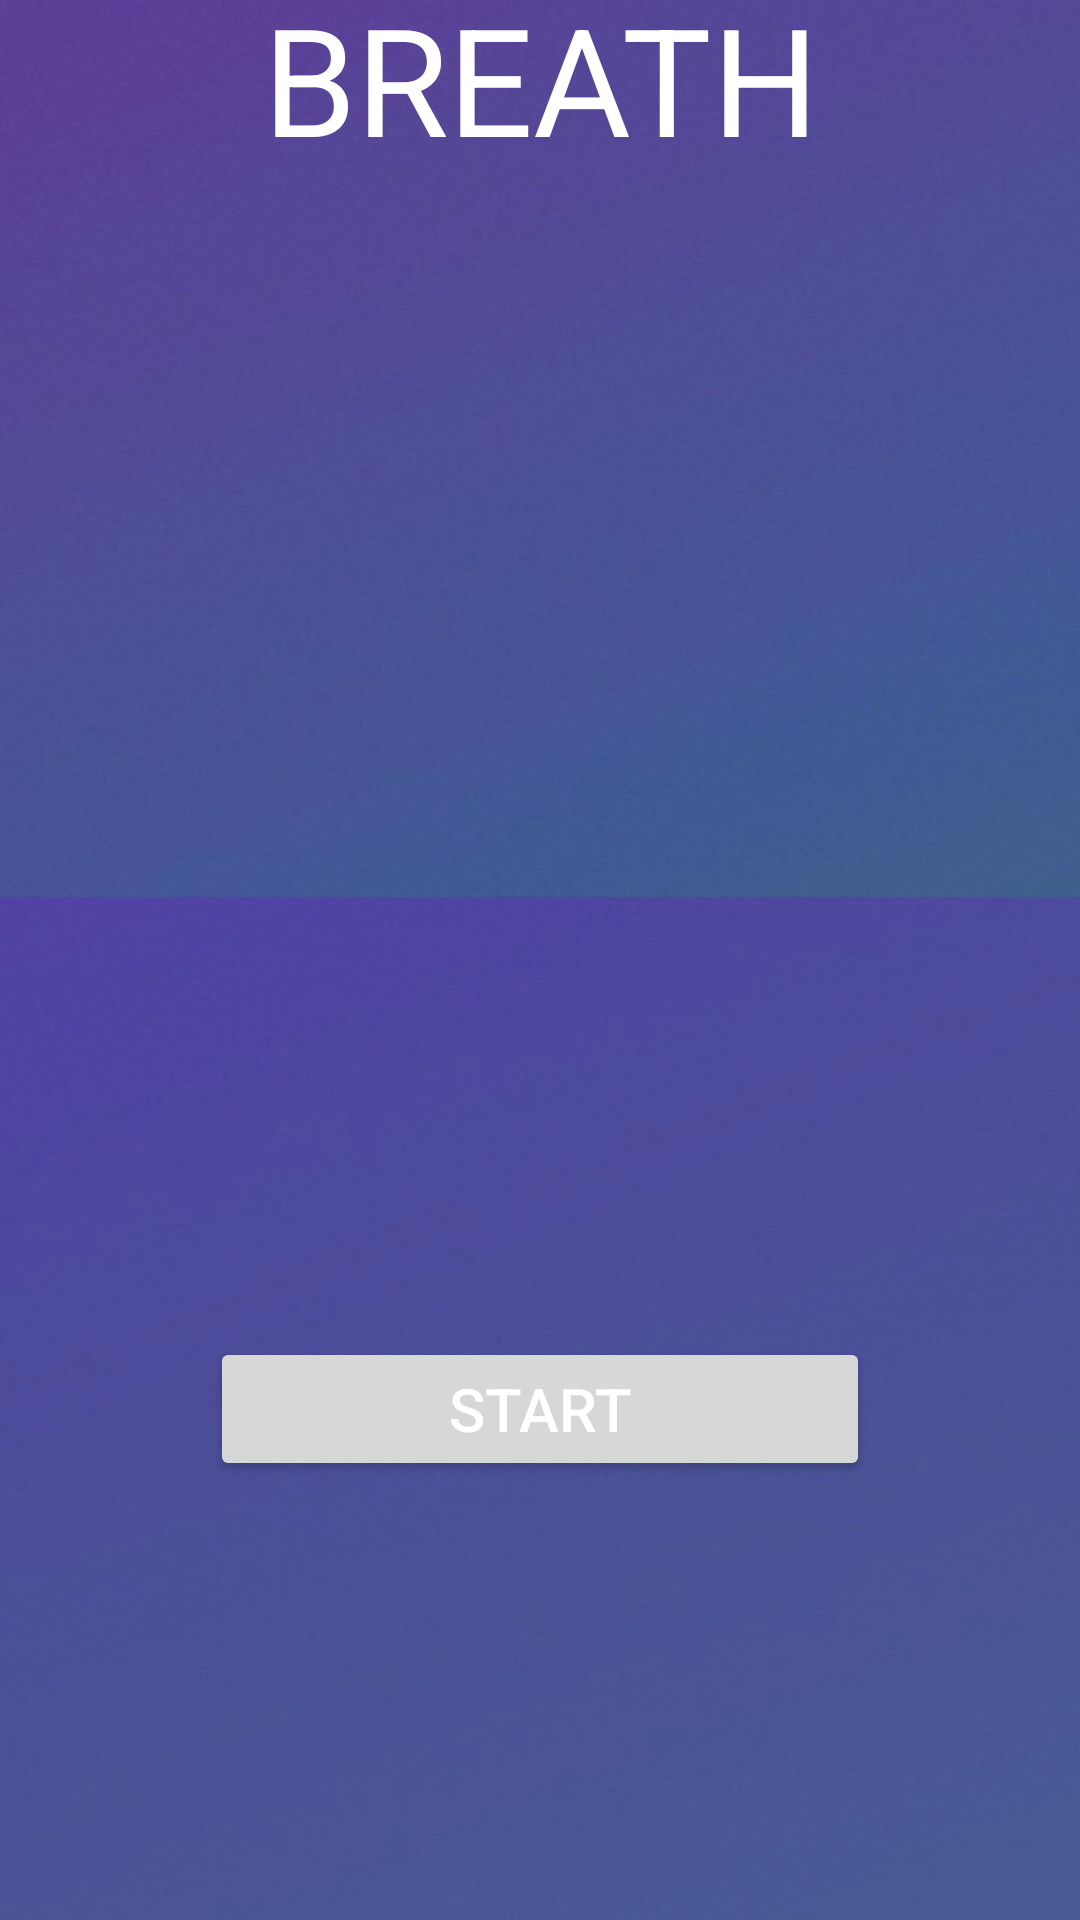

Produce the Android XML layout that renders to this screen, including the resource entries it uses.
<!-- AndroidManifest.xml: application theme Theme.PersonalHealthTracker -->
<!-- res/layout/activity_breath_taking_exercise.xml -->
<?xml version="1.0" encoding="utf-8"?>
<androidx.constraintlayout.widget.ConstraintLayout xmlns:android="http://schemas.android.com/apk/res/android"
    xmlns:app="http://schemas.android.com/apk/res-auto"
    xmlns:tools="http://schemas.android.com/tools"
    android:layout_width="match_parent"
    android:layout_height="match_parent"
    android:background="@drawable/mainbackground"
    tools:context=".feature.startnewactivity.breathTaking.BreathTakingExerciseActivity">


    <TextView
        android:id="@+id/header_of_breath_taking"
        android:layout_width="wrap_content"
        android:layout_height="wrap_content"
        android:layout_marginBottom="240dp"
        android:text="CLEAR YOUR\n BREATH"
        android:textAlignment="center"
        android:textColor="#FFFFFF"
        android:textSize="50sp"
        app:layout_constraintBottom_toTopOf="@+id/constraintLayout"
        app:layout_constraintEnd_toEndOf="parent"
        app:layout_constraintStart_toStartOf="parent" />

    <androidx.constraintlayout.widget.ConstraintLayout
        android:id="@+id/constraintLayout"
        android:layout_width="match_parent"
        android:layout_height="341dp"
        android:background="#397D00D0"
        app:layout_constraintBottom_toBottomOf="parent"
        app:layout_constraintEnd_toEndOf="parent"
        app:layout_constraintHorizontal_bias="0.0"
        app:layout_constraintStart_toStartOf="parent">

        <Button
            android:id="@+id/button_start_in_breath_taking"
            android:layout_width="220dp"
            android:layout_height="wrap_content"
            android:text="START"
            android:textSize="20sp"
            android:visibility="visible"
            app:layout_constraintBottom_toBottomOf="parent"
            app:layout_constraintEnd_toEndOf="parent"
            app:layout_constraintStart_toStartOf="parent"
            app:layout_constraintTop_toTopOf="parent" />

        <Button
            android:id="@+id/button_stop_in_breath_taking"
            android:layout_width="220dp"
            android:layout_height="wrap_content"
            android:onClick="stopBreathing"
            android:text="STOP"
            android:textSize="20sp"
            android:visibility="invisible"
            app:layout_constraintBottom_toBottomOf="parent"
            app:layout_constraintEnd_toEndOf="parent"
            app:layout_constraintHorizontal_bias="0.502"
            app:layout_constraintStart_toStartOf="parent"
            app:layout_constraintTop_toTopOf="parent" />

        <Button
            android:id="@+id/button_finish"
            android:layout_width="wrap_content"
            android:layout_height="wrap_content"
            android:text="Go to Profile"
            android:visibility="invisible"
            app:layout_constraintBottom_toBottomOf="parent"
            app:layout_constraintEnd_toEndOf="parent"
            app:layout_constraintStart_toStartOf="parent"
            app:layout_constraintTop_toTopOf="parent" />
    </androidx.constraintlayout.widget.ConstraintLayout>


</androidx.constraintlayout.widget.ConstraintLayout>
<!-- resources referenced by this layout -->
<resources>
  <!-- drawable mainbackground: jpg bitmap (drawable, 46010 bytes) -->
  <style name="Theme.PersonalHealthTracker" parent="Theme.MaterialComponents.Light">
          
          <item name="colorPrimary">@color/purple_500</item>
          <item name="colorPrimaryVariant">@color/purple_700</item>
          <item name="colorOnPrimary">@color/white</item>
          
          <item name="colorSecondary">@color/teal_200</item>
          <item name="colorSecondaryVariant">@color/teal_700</item>
          <item name="colorOnSecondary">@color/black</item>
          
          <item name="android:statusBarColor" tools:targetApi="l">?attr/colorPrimaryVariant</item>
          
          <item name="android:windowBackground">@drawable/mainbackground</item>
          <item name="android:textColor">@color/white</item>
          <item name="android:textColorHint">@color/white</item>
          <item name="colorControlNormal">@color/white</item>
          <item name="colorControlActivated">@color/white</item>
          <item name="colorControlHighlight">@color/white</item>
  
      </style>
  <color name="purple_500">#FF6200EE</color>
  <color name="purple_700">#FF3700B3</color>
  <color name="white">#FFFFFFFF</color>
  <color name="teal_200">#FF03DAC5</color>
  <color name="teal_700">#FF018786</color>
  <color name="black">#FF000000</color>
</resources>
